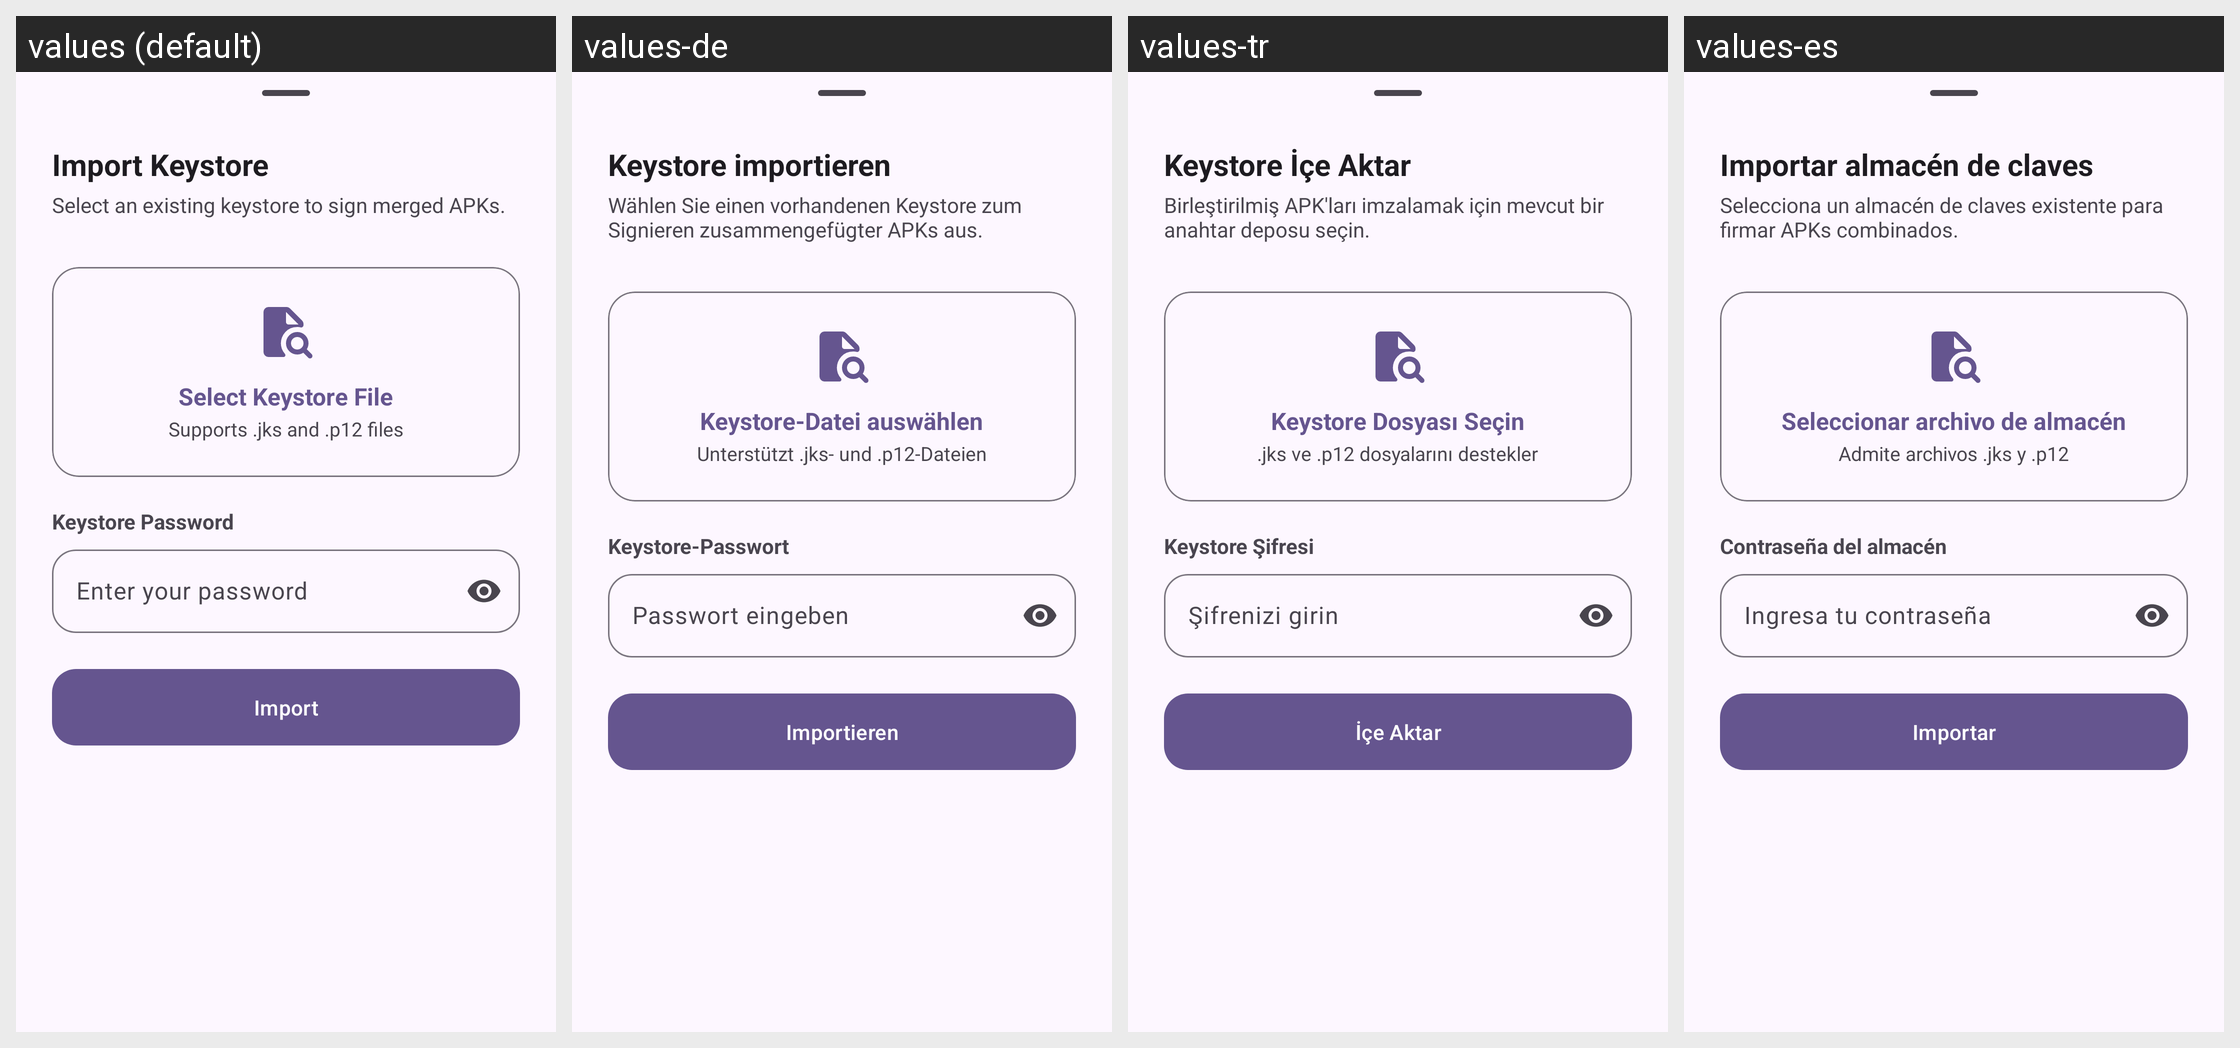

Here is an Android app screen in its default locale and in the app's own translations. Write out the translated-string differences for the strings that appear on this screen.
Android screen res/layout/keystore_import_bottom_sheet.xml rendered under 4 locales, left to right: values (default), values-de, values-tr, values-es. Device: Nexus 5 (rendered at 1080×1920; each locale shown at half size, 540×960, under a caption strip naming it); theme AppTheme.
Other locales in the repository, not shown: values-ar, values-fr, values-hi, values-in, values-it, values-ja, values-ko, values-ms, values-pt, values-ru, values-vi, values-zh.
Strings drawn on this screen, with the default value and each locale's value (text and hints the layout hard-codes, and strings that could not be matched under every locale, appear in the picture but are not listed):

title_import_keystore
  values: Import Keystore
  values-de: Keystore importieren
  values-tr: Keystore İçe Aktar
  values-es: Importar almacén de claves

desc_import_keystore
  values: Select an existing keystore to sign merged APKs.
  values-de: Wählen Sie einen vorhandenen Keystore zum Signieren zusammengefügter APKs aus.
  values-tr: Birleştirilmiş APK'ları imzalamak için mevcut bir anahtar deposu seçin.
  values-es: Selecciona un almacén de claves existente para firmar APKs combinados.

select_keystore_file
  values: Select Keystore File
  values-de: Keystore-Datei auswählen
  values-tr: Keystore Dosyası Seçin
  values-es: Seleccionar archivo de almacén

select_keystore_file_desc
  values: Supports .jks and .p12 files
  values-de: Unterstützt .jks- und .p12-Dateien
  values-tr: .jks ve .p12 dosyalarını destekler
  values-es: Admite archivos .jks y .p12

keystore_password
  values: Keystore Password
  values-de: Keystore-Passwort
  values-tr: Keystore Şifresi
  values-es: Contraseña del almacén

hint_keystore_password
  values: Enter your password
  values-de: Passwort eingeben
  values-tr: Şifrenizi girin
  values-es: Ingresa tu contraseña

btn_import
  values: Import
  values-de: Importieren
  values-tr: İçe Aktar
  values-es: Importar
